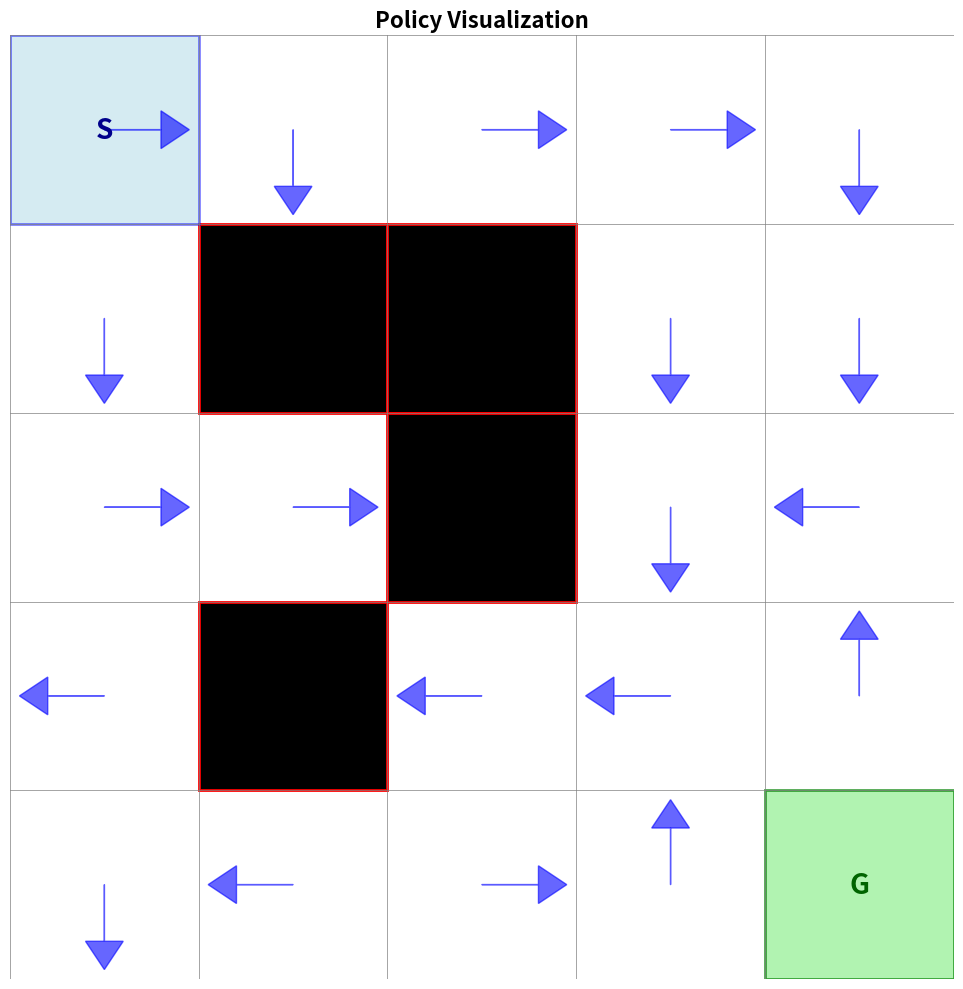
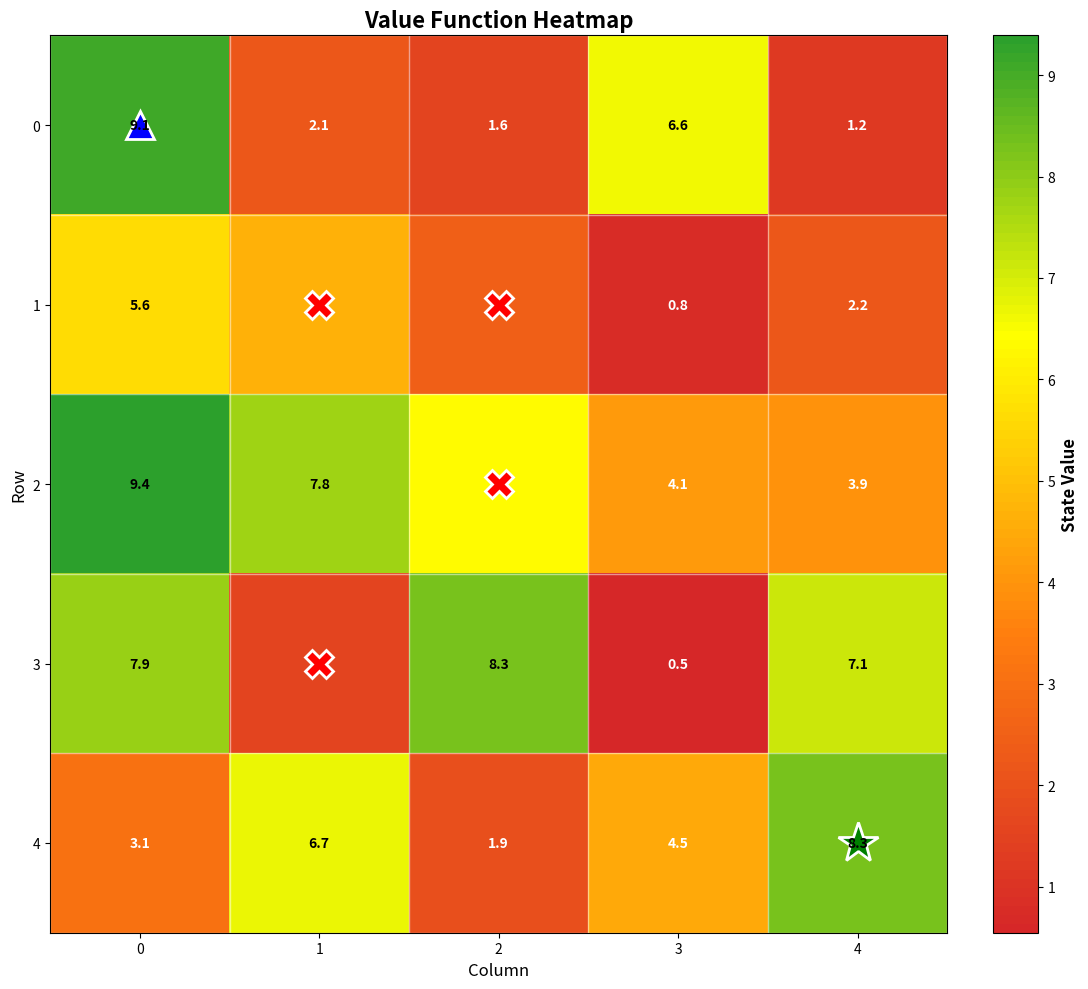

Source code (Python) for these figures, in order:
"""
Enhanced visualization utilities for RL GridWorld
"""
import numpy as np
import matplotlib.pyplot as plt
import matplotlib.patches as patches
import matplotlib.animation as animation
from matplotlib.colors import LinearSegmentedColormap
import seaborn as sns
from typing import List, Tuple, Optional
import os


class GridWorldVisualizer:
    """Enhanced visualizer for GridWorld environment"""
    
    def __init__(self, size: int, figsize: Tuple[int, int] = (12, 10)):
        self.size = size
        self.figsize = figsize
        self.fig = None
        self.ax = None
        
    def visualize_policy(self, policy: np.ndarray, env_config: dict, 
                        save_path: str = None):
        """Visualize policy with arrows showing action directions
        
        Args:
            policy: Policy array (state -> action)
            env_config: Dictionary with start, goal, obstacles
            save_path: Path to save the figure
        """
        fig, ax = plt.subplots(figsize=self.figsize)
        
        # Draw grid
        for i in range(self.size + 1):
            ax.axhline(i - 0.5, color='gray', linewidth=0.5)
            ax.axvline(i - 0.5, color='gray', linewidth=0.5)
        
        # Draw obstacles
        for obs in env_config.get('obstacles', []):
            rect = patches.Rectangle(
                (obs[1] - 0.5, obs[0] - 0.5), 1, 1,
                linewidth=2, edgecolor='red', facecolor='black'
            )
            ax.add_patch(rect)
        
        # Draw goal
        goal = env_config['goal']
        goal_rect = patches.Rectangle(
            (goal[1] - 0.5, goal[0] - 0.5), 1, 1,
            linewidth=2, edgecolor='green', facecolor='lightgreen', alpha=0.7
        )
        ax.add_patch(goal_rect)
        ax.text(goal[1], goal[0], 'G', ha='center', va='center',
               fontsize=20, fontweight='bold', color='darkgreen')
        
        # Draw start
        start = env_config['start']
        start_rect = patches.Rectangle(
            (start[1] - 0.5, start[0] - 0.5), 1, 1,
            linewidth=2, edgecolor='blue', facecolor='lightblue', alpha=0.5
        )
        ax.add_patch(start_rect)
        ax.text(start[1], start[0], 'S', ha='center', va='center',
               fontsize=20, fontweight='bold', color='darkblue')
        
        # Draw policy arrows
        arrow_map = {
            0: (0, -0.3),   # Up
            1: (0.3, 0),    # Right
            2: (0, 0.3),    # Down
            3: (-0.3, 0)    # Left
        }
        
        for r in range(self.size):
            for c in range(self.size):
                pos = (r, c)
                if pos in env_config.get('obstacles', []) or pos == goal:
                    continue
                
                state = r * self.size + c
                action = policy[state]
                
                dx, dy = arrow_map[action]
                ax.arrow(c, r, dx, dy, head_width=0.2, head_length=0.15,
                        fc='blue', ec='blue', alpha=0.6)
        
        ax.set_xlim(-0.5, self.size - 0.5)
        ax.set_ylim(self.size - 0.5, -0.5)
        ax.set_aspect('equal')
        ax.set_title('Policy Visualization', fontsize=16, fontweight='bold')
        ax.axis('off')
        
        plt.tight_layout()
        
        if save_path:
            os.makedirs(os.path.dirname(save_path), exist_ok=True)
            plt.savefig(save_path, dpi=300, bbox_inches='tight')
            print(f"Policy visualization saved to {save_path}")
        
        plt.show()
    
    def visualize_value_function(self, V: np.ndarray, env_config: dict,
                                 save_path: str = None):
        """Visualize state value function as heatmap
        
        Args:
            V: Value function array
            env_config: Dictionary with start, goal, obstacles
            save_path: Path to save the figure
        """
        fig, ax = plt.subplots(figsize=self.figsize)
        
        # Reshape V to grid
        V_grid = V.reshape(self.size, self.size)
        
        # Create custom colormap
        colors = ['#d62728', '#ff7f0e', '#ffff00', '#2ca02c']
        n_bins = 100
        cmap = LinearSegmentedColormap.from_list('value_cmap', colors, N=n_bins)
        
        # Plot heatmap
        im = ax.imshow(V_grid, cmap=cmap, interpolation='nearest')
        
        # Add colorbar
        cbar = plt.colorbar(im, ax=ax, fraction=0.046, pad=0.04)
        cbar.set_label('State Value', fontsize=12, fontweight='bold')
        
        # Add grid
        for i in range(self.size + 1):
            ax.axhline(i - 0.5, color='white', linewidth=1, alpha=0.5)
            ax.axvline(i - 0.5, color='white', linewidth=1, alpha=0.5)
        
        # Add value text
        for r in range(self.size):
            for c in range(self.size):
                pos = (r, c)
                if pos not in env_config.get('obstacles', []):
                    value = V_grid[r, c]
                    color = 'white' if value < V_grid.max() * 0.5 else 'black'
                    ax.text(c, r, f'{value:.1f}', ha='center', va='center',
                           color=color, fontsize=10, fontweight='bold')
        
        # Mark special positions
        goal = env_config['goal']
        ax.plot(goal[1], goal[0], 'g*', markersize=30, 
               markeredgecolor='white', markeredgewidth=2)
        
        start = env_config['start']
        ax.plot(start[1], start[0], 'b^', markersize=20,
               markeredgecolor='white', markeredgewidth=2)
        
        # Mark obstacles
        for obs in env_config.get('obstacles', []):
            ax.plot(obs[1], obs[0], 'rX', markersize=20,
                   markeredgecolor='white', markeredgewidth=2)
        
        ax.set_xlim(-0.5, self.size - 0.5)
        ax.set_ylim(self.size - 0.5, -0.5)
        ax.set_title('Value Function Heatmap', fontsize=16, fontweight='bold')
        ax.set_xlabel('Column', fontsize=12)
        ax.set_ylabel('Row', fontsize=12)
        
        plt.tight_layout()
        
        if save_path:
            os.makedirs(os.path.dirname(save_path), exist_ok=True)
            plt.savefig(save_path, dpi=300, bbox_inches='tight')
            print(f"Value function visualization saved to {save_path}")
        
        plt.show()
    
    def visualize_q_function(self, Q: np.ndarray, env_config: dict,
                            save_path: str = None):
        """Visualize Q-function for all state-action pairs
        
        Args:
            Q: Q-function array (states x actions)
            env_config: Dictionary with start, goal, obstacles
            save_path: Path to save the figure
        """
        fig, axes = plt.subplots(2, 2, figsize=(15, 12))
        action_names = ['Up', 'Right', 'Down', 'Left']
        
        for action in range(4):
            ax = axes[action // 2, action % 2]
            
            # Get Q-values for this action
            Q_action = Q[:, action].reshape(self.size, self.size)
            
            # Plot heatmap
            im = ax.imshow(Q_action, cmap='RdYlGn', interpolation='nearest')
            
            # Add colorbar
            cbar = plt.colorbar(im, ax=ax, fraction=0.046, pad=0.04)
            cbar.set_label('Q-value', fontsize=10)
            
            # Add grid
            for i in range(self.size + 1):
                ax.axhline(i - 0.5, color='white', linewidth=0.5, alpha=0.5)
                ax.axvline(i - 0.5, color='white', linewidth=0.5, alpha=0.5)
            
            # Add values
            for r in range(self.size):
                for c in range(self.size):
                    if (r, c) not in env_config.get('obstacles', []):
                        value = Q_action[r, c]
                        ax.text(c, r, f'{value:.1f}', ha='center', va='center',
                               color='black', fontsize=8)
            
            # Mark goal and start
            goal = env_config['goal']
            ax.plot(goal[1], goal[0], 'g*', markersize=15)
            
            start = env_config['start']
            ax.plot(start[1], start[0], 'b^', markersize=12)
            
            ax.set_title(f'Q-values for Action: {action_names[action]}',
                        fontsize=12, fontweight='bold')
            ax.set_xlim(-0.5, self.size - 0.5)
            ax.set_ylim(self.size - 0.5, -0.5)
        
        plt.suptitle('Q-Function Visualization', fontsize=16, fontweight='bold')
        plt.tight_layout()
        
        if save_path:
            os.makedirs(os.path.dirname(save_path), exist_ok=True)
            plt.savefig(save_path, dpi=300, bbox_inches='tight')
            print(f"Q-function visualization saved to {save_path}")
        
        plt.show()
    
    def create_trajectory_animation(self, trajectory: List[Tuple[int, int]],
                                   env_config: dict, save_path: str = None,
                                   interval: int = 500):
        """Create animation of agent trajectory
        
        Args:
            trajectory: List of (row, col) positions
            env_config: Dictionary with start, goal, obstacles
            save_path: Path to save animation (as gif)
            interval: Milliseconds between frames
        """
        fig, ax = plt.subplots(figsize=self.figsize)
        
        def init():
            ax.clear()
            ax.set_xlim(-0.5, self.size - 0.5)
            ax.set_ylim(self.size - 0.5, -0.5)
            
            # Draw grid
            for i in range(self.size + 1):
                ax.axhline(i - 0.5, color='gray', linewidth=0.5)
                ax.axvline(i - 0.5, color='gray', linewidth=0.5)
            
            # Draw obstacles
            for obs in env_config.get('obstacles', []):
                rect = patches.Rectangle(
                    (obs[1] - 0.5, obs[0] - 0.5), 1, 1,
                    facecolor='black', edgecolor='red', linewidth=2
                )
                ax.add_patch(rect)
            
            # Draw goal
            goal = env_config['goal']
            goal_rect = patches.Rectangle(
                (goal[1] - 0.5, goal[0] - 0.5), 1, 1,
                facecolor='lightgreen', edgecolor='green', linewidth=2
            )
            ax.add_patch(goal_rect)
            ax.text(goal[1], goal[0], 'G', ha='center', va='center',
                   fontsize=20, fontweight='bold', color='darkgreen')
            
            ax.set_aspect('equal')
            ax.axis('off')
            return []
        
        def animate(frame):
            if frame > 0:
                # Draw path
                path = trajectory[:frame+1]
                rows, cols = zip(*path)
                ax.plot(cols, rows, 'b-', linewidth=2, alpha=0.5)
                ax.plot(cols, rows, 'bo', markersize=8, alpha=0.3)
            
            # Draw current agent position
            pos = trajectory[frame]
            agent = patches.Circle((pos[1], pos[0]), 0.3, color='blue', zorder=10)
            ax.add_patch(agent)
            
            ax.set_title(f'Step {frame + 1}/{len(trajectory)}',
                        fontsize=14, fontweight='bold')
            
            return [agent]
        
        anim = animation.FuncAnimation(fig, animate, init_func=init,
                                      frames=len(trajectory), interval=interval,
                                      blit=False, repeat=True)
        
        if save_path:
            os.makedirs(os.path.dirname(save_path), exist_ok=True)
            anim.save(save_path, writer='pillow', fps=1000//interval)
            print(f"Animation saved to {save_path}")
        
        plt.show()


def plot_convergence(iterations: List[int], deltas: List[float],
                    algorithm_name: str = "Algorithm", save_path: str = None):
    """Plot convergence curve
    
    Args:
        iterations: List of iteration numbers
        deltas: List of maximum value changes
        algorithm_name: Name of algorithm
        save_path: Path to save the plot
    """
    fig, ax = plt.subplots(figsize=(10, 6))
    
    ax.plot(iterations, deltas, linewidth=2, marker='o', markersize=4)
    ax.set_xlabel('Iteration', fontsize=12, fontweight='bold')
    ax.set_ylabel('Max Value Change (Delta)', fontsize=12, fontweight='bold')
    ax.set_title(f'{algorithm_name} Convergence', fontsize=14, fontweight='bold')
    ax.set_yscale('log')
    ax.grid(True, alpha=0.3)
    
    plt.tight_layout()
    
    if save_path:
        os.makedirs(os.path.dirname(save_path), exist_ok=True)
        plt.savefig(save_path, dpi=300, bbox_inches='tight')
        print(f"Convergence plot saved to {save_path}")
    
    plt.show()


if __name__ == "__main__":
    # Example usage
    size = 5
    visualizer = GridWorldVisualizer(size)
    
    # Example configuration
    env_config = {
        'start': (0, 0),
        'goal': (4, 4),
        'obstacles': [(1, 1), (1, 2), (2, 2), (3, 1)]
    }
    
    # Create dummy data
    policy = np.random.randint(0, 4, size*size)
    V = np.random.rand(size*size) * 10
    
    print("Creating visualizations...")
    visualizer.visualize_policy(policy, env_config, 
                                save_path="results/policy_visualization.png")
    visualizer.visualize_value_function(V, env_config,
                                       save_path="results/value_function.png")